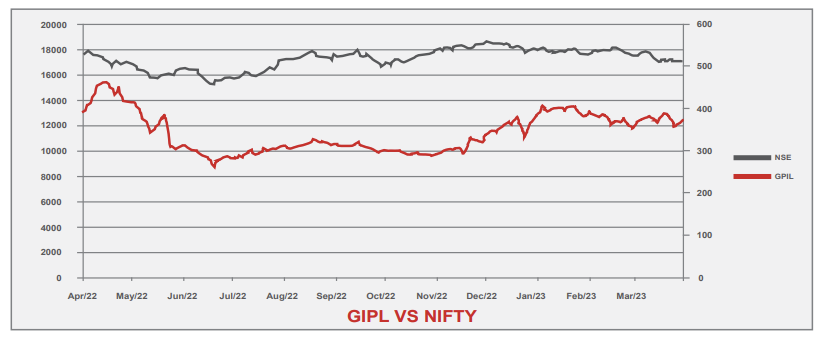

Source data for this figure (header and first rows):
GIPL vs NIFTY, , 
timeline, NIFTY in units(Gray line), GIPL in units(red line)
Apr-22, 17800, 400
May-22, 16800, 420
Jun-22, 16300, 310
Jul-22, 16000, 290
Aug-22, 17400, 310
Sep-22, 17700, 310
Oct-22, 16700, 300
Nov-22, 18000, 300
Dec-22, 18400, 340
Jan-23, 18000, 390
Feb-23, 17900, 380
Mar-23, 17800, 380
